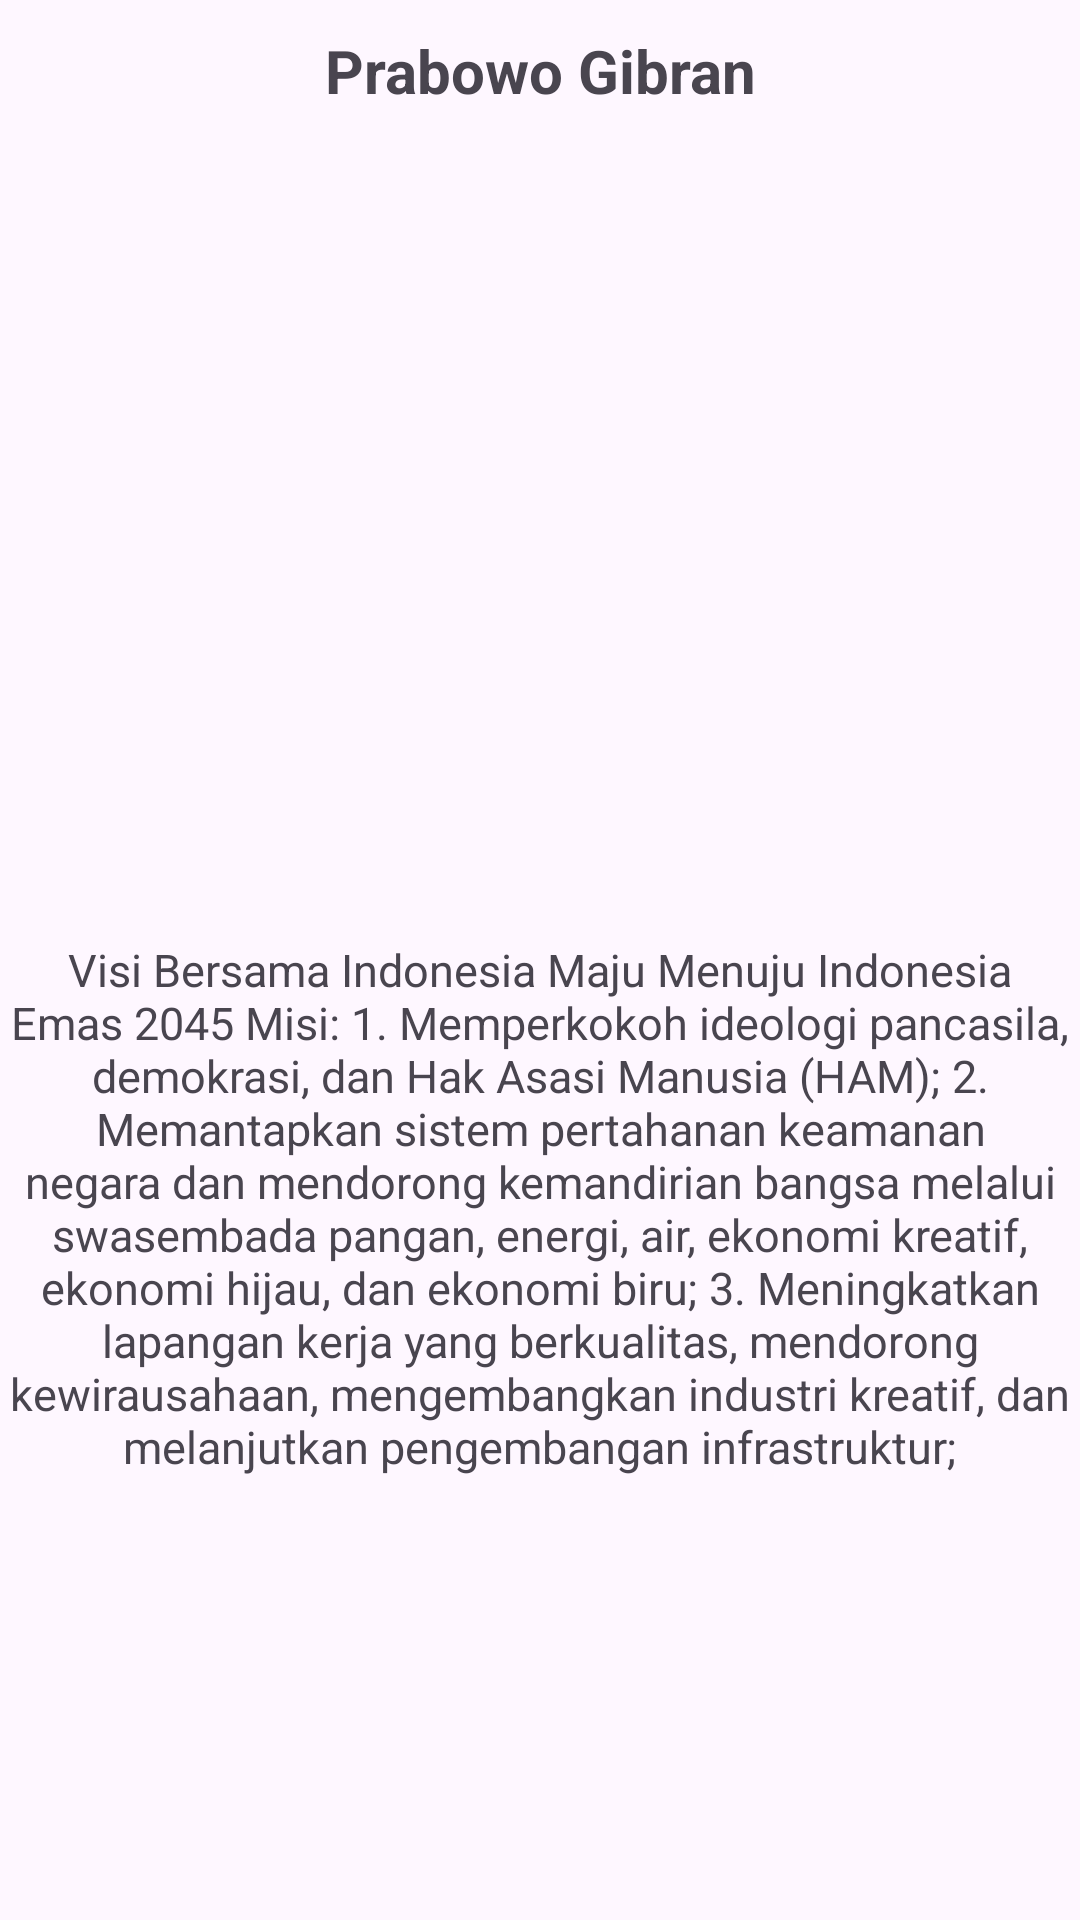

The Android layout XML behind this screen, and the referenced resources:
<!-- AndroidManifest.xml: application theme Theme.Pemrograman_mobile -->
<!-- res/layout/fragment_capres2.xml -->
<?xml version="1.0" encoding="utf-8"?>
<FrameLayout xmlns:android="http://schemas.android.com/apk/res/android"
    xmlns:tools="http://schemas.android.com/tools"
    android:layout_width="match_parent"
    android:layout_height="match_parent"
    tools:context=".RomanceFragment">

    
    <androidx.core.widget.NestedScrollView
        android:layout_width="match_parent"
        android:layout_height="match_parent">

        <LinearLayout
            android:layout_width="match_parent"
            android:layout_height="wrap_content"
            android:orientation="vertical">

            <TextView
                android:layout_width="match_parent"
                android:layout_height="match_parent"
                android:textSize="20dp"
                android:textAlignment="center"
                android:textStyle="bold"
                android:layout_marginTop="10dp"
                android:text="Prabowo Gibran" />

            <ImageView
                android:id="@+id/capres2"
                android:layout_width="wrap_content"
                android:layout_height="250dp"
                android:layout_gravity="center_horizontal"
                android:src="@drawable/prabowo"
                android:layout_marginTop="10dp"
                android:clickable="true"
                android:focusable="true"/>

            <TextView
                android:layout_width="match_parent"
                android:layout_height="wrap_content"
                android:textSize="15dp"
                android:textAlignment="center"
                android:layout_marginTop="16dp"
                android:text="@string/capres2" />

        </LinearLayout>

    </androidx.core.widget.NestedScrollView>

</FrameLayout>
<!-- resources referenced by this layout -->
<resources>
  <string name="capres2">
  Visi
  Bersama Indonesia Maju Menuju Indonesia Emas 2045
  
  Misi:
  
  1. Memperkokoh ideologi pancasila, demokrasi, dan Hak Asasi Manusia (HAM);
  2. Memantapkan sistem pertahanan keamanan negara dan mendorong kemandirian bangsa melalui swasembada pangan, energi, air, ekonomi kreatif, ekonomi hijau, dan ekonomi biru;
  3. Meningkatkan lapangan kerja yang berkualitas, mendorong kewirausahaan, mengembangkan industri kreatif, dan melanjutkan pengembangan infrastruktur;
  
  
  </string>
  <style name="Theme.Pemrograman_mobile" parent="Base.Theme.Pemrograman_mobile" />
  <style name="Base.Theme.Pemrograman_mobile" parent="Theme.Material3.DayNight.NoActionBar">
          
          
          <item name="android:statusBarColor">@android:color/black</item>
      </style>
</resources>
